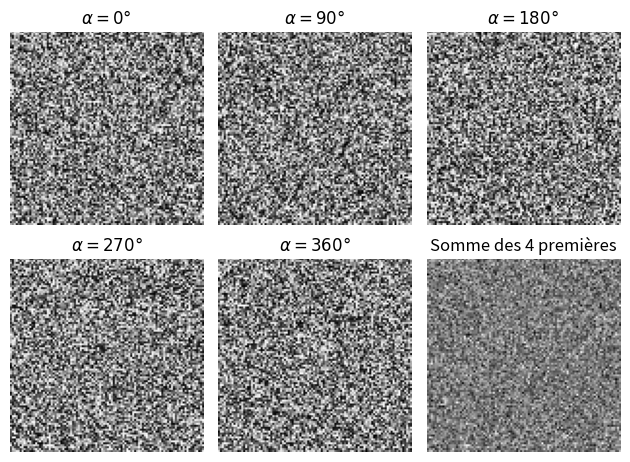

Generate this figure with matplotlib:
import matplotlib.pyplot as plt

def display_images(images):
    plt.figure()

    plt.subplot(2, 3, 1)
    plt.title(r"$\alpha=0 °$")
    plt.imshow(images[0], cmap='gray')
    plt.axis('off')

    plt.subplot(2, 3, 2)
    plt.title(r"$\alpha=90 °$")
    plt.imshow(images[1], cmap='gray')
    plt.axis('off')

    plt.subplot(2, 3, 3)
    plt.title(r"$\alpha=180 °$")
    plt.imshow(images[2], cmap='gray')
    plt.axis('off')

    plt.subplot(2, 3, 4)
    plt.title(r"$\alpha=270 °$")
    plt.imshow(images[3], cmap='gray')
    plt.axis('off')

    plt.subplot(2, 3, 5)
    plt.title(r"$\alpha=360 °$")
    plt.imshow(images[4], cmap='gray')
    plt.axis('off')

    plt.subplot(2, 3, 6)
    plt.title(r"Somme des 4 premières")
    plt.imshow(images[0]+images[1]+images[2]+images[3], cmap='gray')
    plt.axis('off')

    plt.tight_layout()
    plt.show()

def save_images(images, path):
    for i in range(5):
        plt.figure()
        plt.imshow(images[i], 'gray')
        plt.savefig(f'{path}/zygo_interf_{i+1}.png')
    return 0

if __name__ == '__main__':
    import numpy as np
    images = [np.random.randint(0, 255, (100, 100)) for _ in range(5)]
    display_images(images)